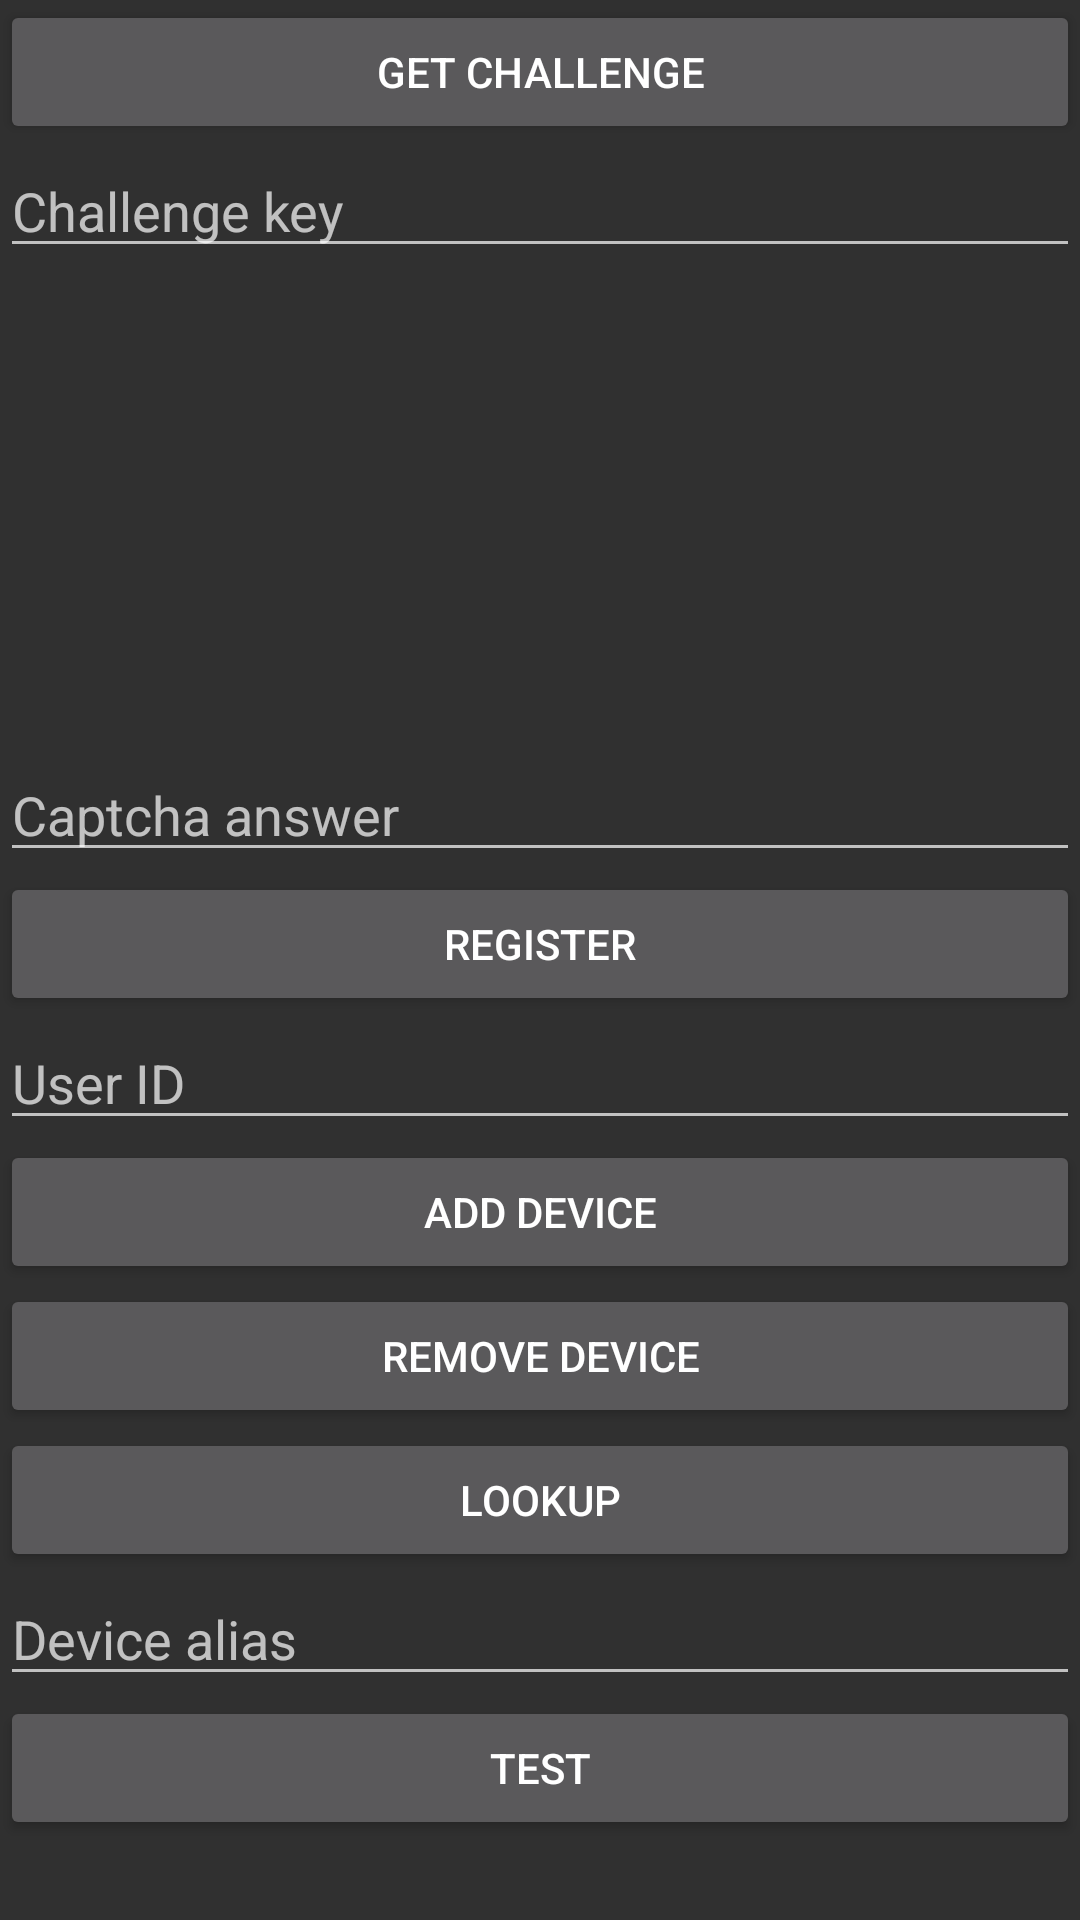

Android layout source for this screen:
<!-- AndroidManifest.xml: application theme Theme.AppCompat -->
<!-- res/layout/activity_main.xml -->
<?xml version="1.0" encoding="utf-8"?>
<LinearLayout xmlns:android="http://schemas.android.com/apk/res/android"
    android:layout_width="match_parent"
    android:layout_height="match_parent"
    android:orientation="vertical">

    <Button
        android:id="@+id/getChallengeButton"
        android:layout_width="match_parent"
        android:layout_height="wrap_content"
        android:text="@string/get_challenge" />

    <EditText
        android:id="@+id/challengeKey"
        android:inputType="text"
        android:layout_width="match_parent"
        android:layout_height="wrap_content"
        android:hint="@string/challenge_key"
        android:autofillHints=""
        android:clickable="false"
        android:cursorVisible="false"
        android:focusable="false"
        android:focusableInTouchMode="false"/>

    <ImageView
        android:id="@+id/captchaImage"
        android:layout_width="match_parent"
        android:layout_height="160dp"
        android:adjustViewBounds="true"
        android:scaleType="fitCenter"
        android:contentDescription="@string/captcha_text" />

    <EditText
        android:id="@+id/captchaAnswer"
        android:inputType="text"
        android:layout_width="match_parent"
        android:layout_height="wrap_content"
        android:hint="@string/captcha_answer"
        android:autofillHints="" />

    <Button
        android:id="@+id/registerButton"
        android:layout_width="match_parent"
        android:layout_height="wrap_content"
        android:text="@string/register" />

    <EditText
        android:id="@+id/userId"
        android:layout_width="match_parent"
        android:layout_height="wrap_content"
        android:hint="@string/user_id"
        android:inputType="number"
        android:autofillHints="" />

    <Button
        android:id="@+id/addDeviceButton"
        android:layout_width="match_parent"
        android:layout_height="wrap_content"
        android:text="@string/add_device" />

    <Button
        android:id="@+id/removeDeviceButton"
        android:layout_width="match_parent"
        android:layout_height="wrap_content"
        android:text="@string/remove_device" />

    <Button
        android:id="@+id/lookupButton"
        android:layout_width="match_parent"
        android:layout_height="wrap_content"
        android:text="@string/lookup" />

    <EditText
        android:id="@+id/deviceAlias"
        android:inputType="text"
        android:layout_width="match_parent"
        android:layout_height="wrap_content"
        android:hint="@string/device_alias"
        android:autofillHints="" />

    <Button
        android:id="@+id/testButton"
        android:layout_width="match_parent"
        android:layout_height="wrap_content"
        android:text="@string/test" />

</LinearLayout>
<!-- resources referenced by this layout -->
<resources>
  <string name="add_device">Add device</string>
  <string name="captcha_answer">Captcha answer</string>
  <string name="captcha_text">Captcha</string>
  <string name="challenge_key">Challenge key</string>
  <string name="device_alias">Device alias</string>
  <string name="get_challenge">Get Challenge</string>
  <string name="lookup">Lookup</string>
  <string name="register">Register</string>
  <string name="remove_device">Remove device</string>
  <string name="test">Test</string>
  <string name="user_id">User ID</string>
</resources>
